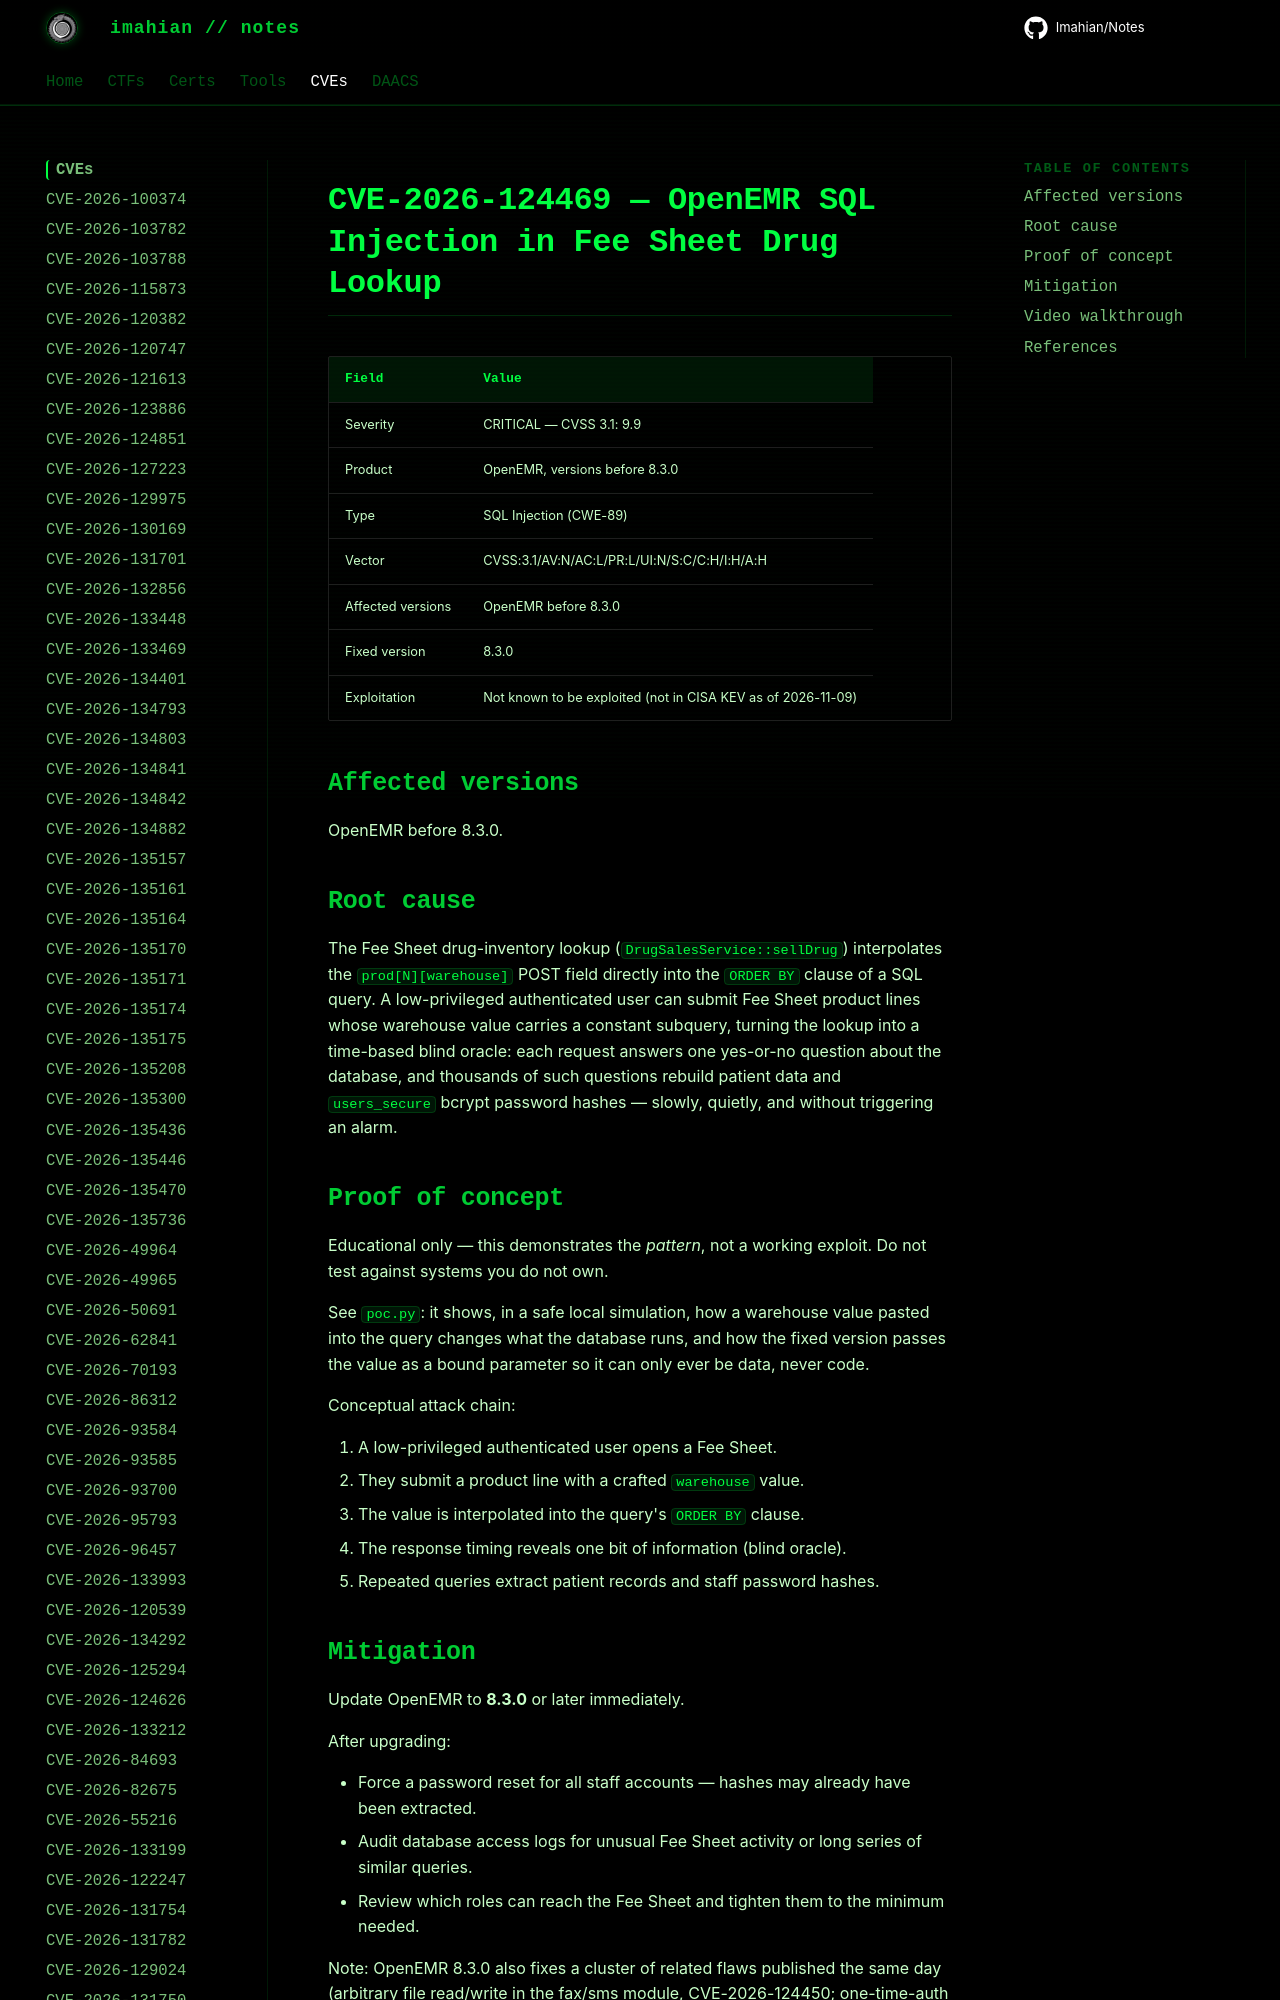

repository: Imahian/Notes · page: CVEs/CVE-2026-124469/index.html · generator: mkdocs

# CVE-2026-124469 — OpenEMR SQL Injection in Fee Sheet Drug Lookup

| Field | Value |
|---|---|
| Severity | CRITICAL — CVSS 3.1: 9.9 |
| Product | OpenEMR, versions before 8.3.0 |
| Type | SQL Injection (CWE-89) |
| Vector | C
